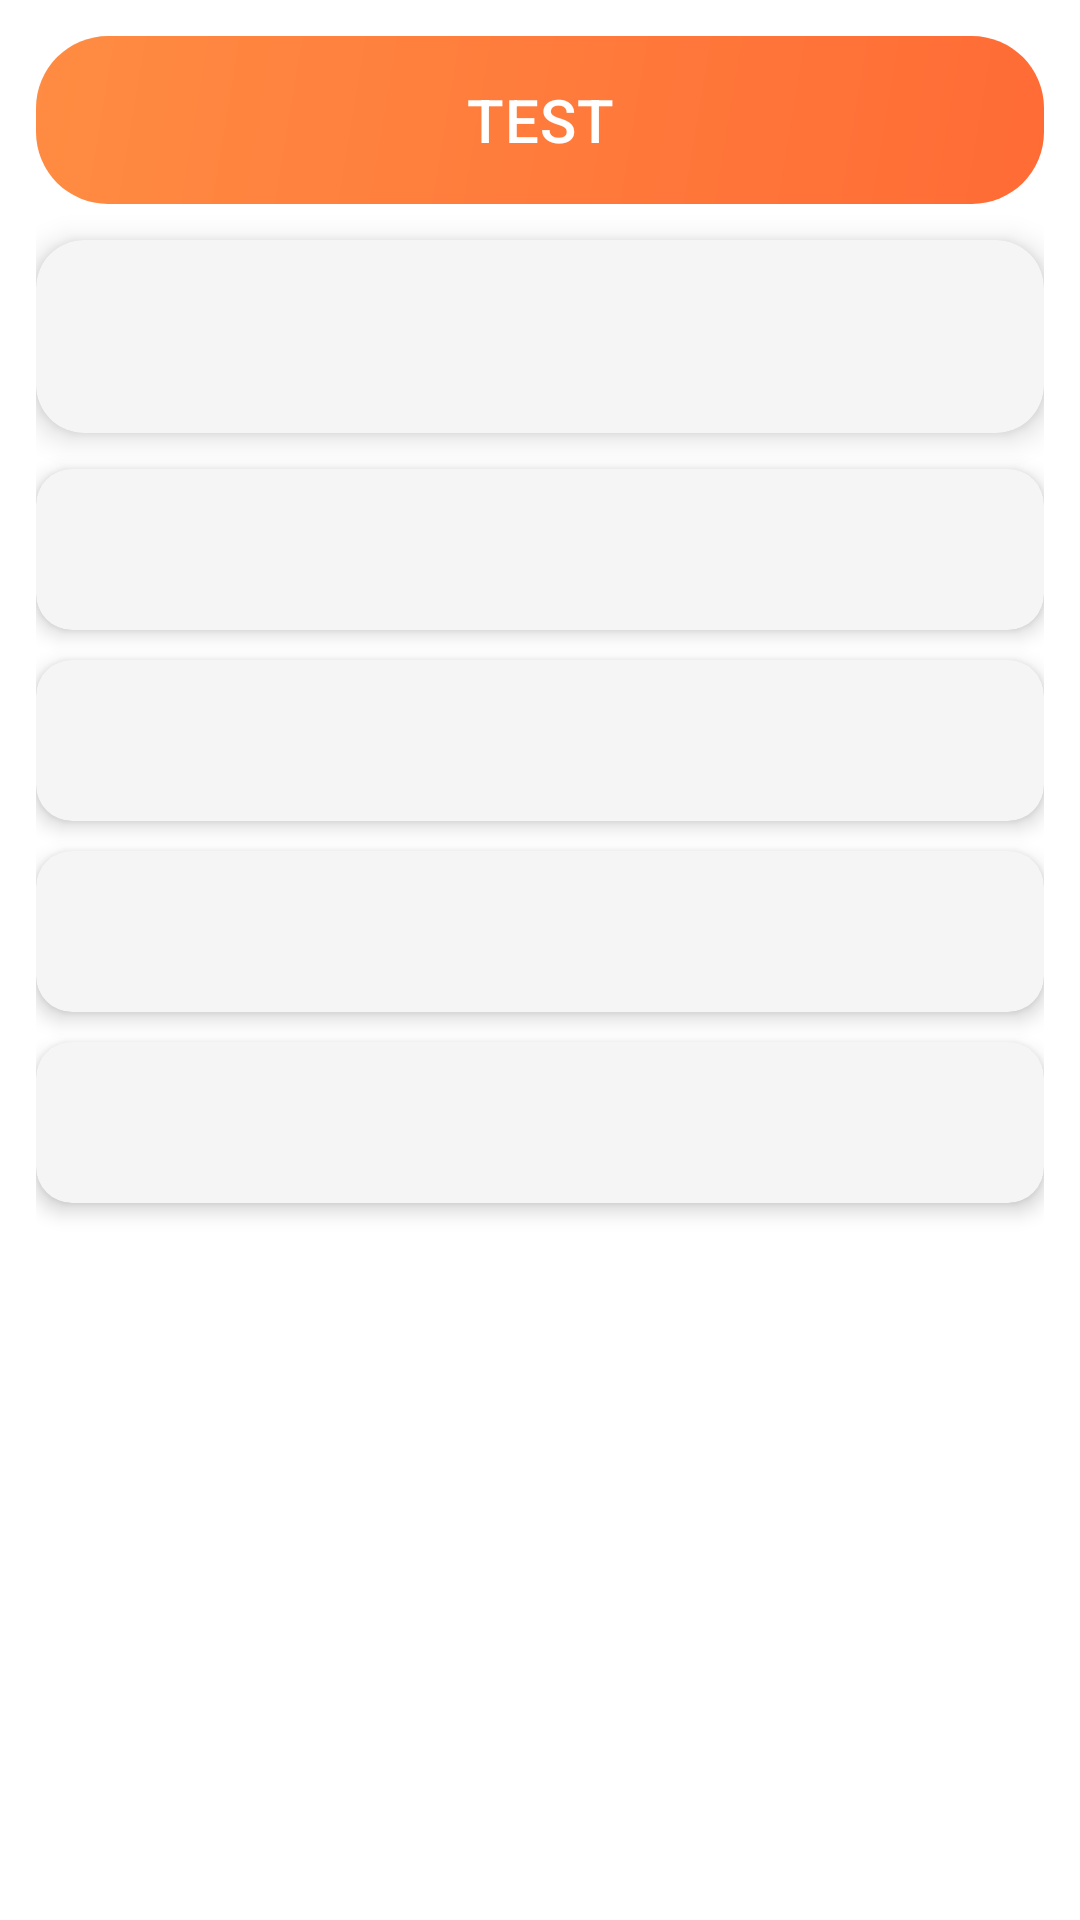

Produce the Android XML layout that renders to this screen, including the resource entries it uses.
<!-- AndroidManifest.xml: application theme AppTheme -->
<!-- res/layout/activity_test.xml -->
<?xml version="1.0" encoding="utf-8"?>
<LinearLayout
    xmlns:android="http://schemas.android.com/apk/res/android"
    xmlns:app="http://schemas.android.com/apk/res-auto"
    xmlns:tools="http://schemas.android.com/tools"
    android:id="@+id/main"
    android:layout_width="match_parent"
    android:layout_height="match_parent"
    android:background="@color/surface_bg"
    android:orientation="vertical"
    android:padding="12dp"
    tools:context=".BasicTest">

    <com.google.android.material.appbar.AppBarLayout
        android:id="@+id/appbar"
        android:elevation="0dp"
        android:background="@drawable/hero_gradient"
        android:layout_width="match_parent"
        android:layout_height="?attr/actionBarSize">

        <com.google.android.material.appbar.MaterialToolbar
            android:id="@+id/toolbar"
            app:titleCentered="true"
            app:title="TEST"
            app:titleTextColor="@color/text_on_primary"
            android:layout_width="match_parent"
            android:layout_height="match_parent"
            android:background="@android:color/transparent"/>

    </com.google.android.material.appbar.AppBarLayout>

    
    <androidx.cardview.widget.CardView
        style="@style/TestCard"
        android:layout_width="match_parent"
        android:layout_height="wrap_content"
        android:layout_marginTop="12dp"
        app:cardBackgroundColor="@color/surface_card"
        app:cardElevation="6dp"
        app:cardCornerRadius="16dp">

        <LinearLayout
            android:layout_width="match_parent"
            android:layout_height="wrap_content"
            android:orientation="horizontal"
            android:padding="20dp">

            <TextView
                android:id="@+id/quizText"
                android:layout_width="match_parent"
                android:layout_height="wrap_content"
                android:textSize="18sp"
                android:textColor="@color/text_primary"
                android:lineSpacingExtra="4dp"
                android:textStyle="bold"
                tools:text="What is the correct tense of the verb in this sentence?"/>
        </LinearLayout>
    </androidx.cardview.widget.CardView>

    
    <androidx.cardview.widget.CardView
        style="@style/TestCard"
        android:layout_width="match_parent"
        android:layout_height="wrap_content"
        android:layout_marginTop="12dp"
        app:cardBackgroundColor="@color/surface_card"
        app:cardCornerRadius="12dp"
        app:cardElevation="4dp">

        <LinearLayout
            android:layout_width="match_parent"
            android:layout_height="wrap_content"
            android:background="?attr/selectableItemBackground"
            android:padding="16dp">

            <TextView
                android:id="@+id/answerA"
                android:layout_width="match_parent"
                android:layout_height="wrap_content"
                android:textSize="16sp"
                android:textColor="@color/text_primary"
                tools:text="A) Present Simple"/>
        </LinearLayout>
    </androidx.cardview.widget.CardView>

    <androidx.cardview.widget.CardView
        style="@style/TestCard"
        android:layout_width="match_parent"
        android:layout_height="wrap_content"
        android:layout_marginTop="10dp"
        app:cardBackgroundColor="@color/surface_card"
        app:cardCornerRadius="12dp"
        app:cardElevation="4dp">

        <LinearLayout
            android:layout_width="match_parent"
            android:layout_height="wrap_content"
            android:background="?attr/selectableItemBackground"
            android:padding="16dp">

            <TextView
                android:id="@+id/answerB"
                android:layout_width="match_parent"
                android:layout_height="wrap_content"
                android:textSize="16sp"
                android:textColor="@color/text_primary"
                tools:text="B) Present Continuous"/>
        </LinearLayout>
    </androidx.cardview.widget.CardView>

    <androidx.cardview.widget.CardView
        style="@style/TestCard"
        android:layout_width="match_parent"
        android:layout_height="wrap_content"
        android:layout_marginTop="10dp"
        app:cardBackgroundColor="@color/surface_card"
        app:cardCornerRadius="12dp"
        app:cardElevation="4dp">

        <LinearLayout
            android:layout_width="match_parent"
            android:layout_height="wrap_content"
            android:background="?attr/selectableItemBackground"
            android:padding="16dp">

            <TextView
                android:id="@+id/answerC"
                android:layout_width="match_parent"
                android:layout_height="wrap_content"
                android:textSize="16sp"
                android:textColor="@color/text_primary"
                tools:text="C) Past Simple"/>
        </LinearLayout>
    </androidx.cardview.widget.CardView>

    <androidx.cardview.widget.CardView
        style="@style/TestCard"
        android:layout_width="match_parent"
        android:layout_height="wrap_content"
        android:layout_marginTop="10dp"
        app:cardBackgroundColor="@color/surface_card"
        app:cardCornerRadius="12dp"
        app:cardElevation="4dp">

        <LinearLayout
            android:layout_width="match_parent"
            android:layout_height="wrap_content"
            android:background="?attr/selectableItemBackground"
            android:padding="16dp">

            <TextView
                android:id="@+id/answerD"
                android:layout_width="match_parent"
                android:layout_height="wrap_content"
                android:textSize="16sp"
                android:textColor="@color/text_primary"
                tools:text="D) Past Perfect"/>
        </LinearLayout>
    </androidx.cardview.widget.CardView>

</LinearLayout>
<!-- resources referenced by this layout -->
<resources>
  <color name="surface_bg">#FFFFFF</color>
  <color name="surface_card">#F5F5F5</color>
  <color name="text_on_primary">#FFFFFF</color>
  <color name="text_primary">#000000</color>
  <!-- drawable hero_gradient (drawable) -->
  <?xml version="1.0" encoding="utf-8"?>
  <shape xmlns:android="http://schemas.android.com/apk/res/android">
      <gradient
          android:startColor="@color/colorPrimary"
          android:endColor="@color/colorPrimaryLight"
          android:angle="135" />
      <corners android:radius="24dp" />
  </shape>
  <style name="AppTheme" parent="Theme.MaterialComponents.DayNight.NoActionBar">
          <item name="colorPrimaryDark">@color/colorPrimaryDark</item>
          <item name="colorPrimary">@color/colorPrimary</item>
          <item name="colorAccent">@color/colorAccent</item>
      </style>
  <color name="colorPrimary">#FF6B35</color>
  <color name="colorPrimaryLight">#FF8C42</color>
  <color name="colorPrimaryDark">#E55A00</color>
  <color name="colorAccent">#FF6B35</color>
</resources>
